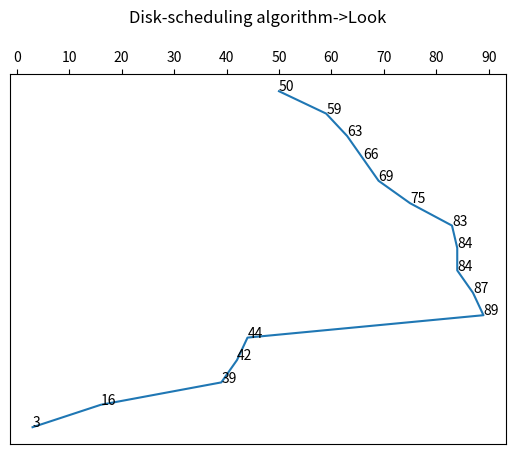

Generate this figure with matplotlib:
import matplotlib.pyplot as plt
import numpy as np
import random

def getRightSide(data, s, e):
    listR = []
    for j in range (s, e):
        for i in range(0, len(data)):
            if data[i] == j:
                listR.append(data[i])
# fsgfgds
    return listR

def getLeftSide(data, s, e):
    listL =[]
    for j in range(s, e, -1):
        for i in range(0, len(data)):
            if data[i] == j:
                listL.append(data[i])
    
    return listL

data = []
for i in range(0, 15):
    # Random numbers 
    data.append(random.randint(0,99))

print("Original String: ",data)

start_val= 50
right_side = []
left_side = []
end_track = 99
start_track = 0

for i in range( 0, len(data)):
    if start_val == data[i]:
        data.remove(start_val)

mainSeq = []
mainSeq.append(start_val)

right_side = getRightSide(data, start_val, end_track)
left_side = getLeftSide(data, start_val, start_track)

print("Right Side",right_side)
print("Left Side", left_side)

for i in range ( 0, len(right_side)):
    mainSeq.append(right_side[i])

for i in range ( 0, len(left_side)):
    mainSeq.append(left_side[i])

print("Look Disk Scheduling Algorthm:", mainSeq)

y = []
for i in range( 0 , len(data)+1):
    y.append(-(i+1))

print(y)

print( max(data))
print(min(data))
totalStepsMoved = (max(data)-start_val) + (max(data)-min(data)) 
print(totalStepsMoved)

fig, ax = plt.subplots()
ax.plot(mainSeq, y)
ax.axes.yaxis.set_visible(False)
ax.xaxis.tick_top()
for i in range(len(mainSeq)):
    ax.text(mainSeq[i], y[i], mainSeq[i])

plt.title("Disk-scheduling algorithm->Look\n")
plt.xticks(np.arange(0, end_track+1, 10))
plt.show()


# data.append(90)
# data.append(22)
# data.append(78)
# data.append(45)
# data.append(64)
# data.append(42)
# data.append(31)
# data.append(12)
# data.append(5)
# data.append(3)
# data.append(69)
# data.append(50)